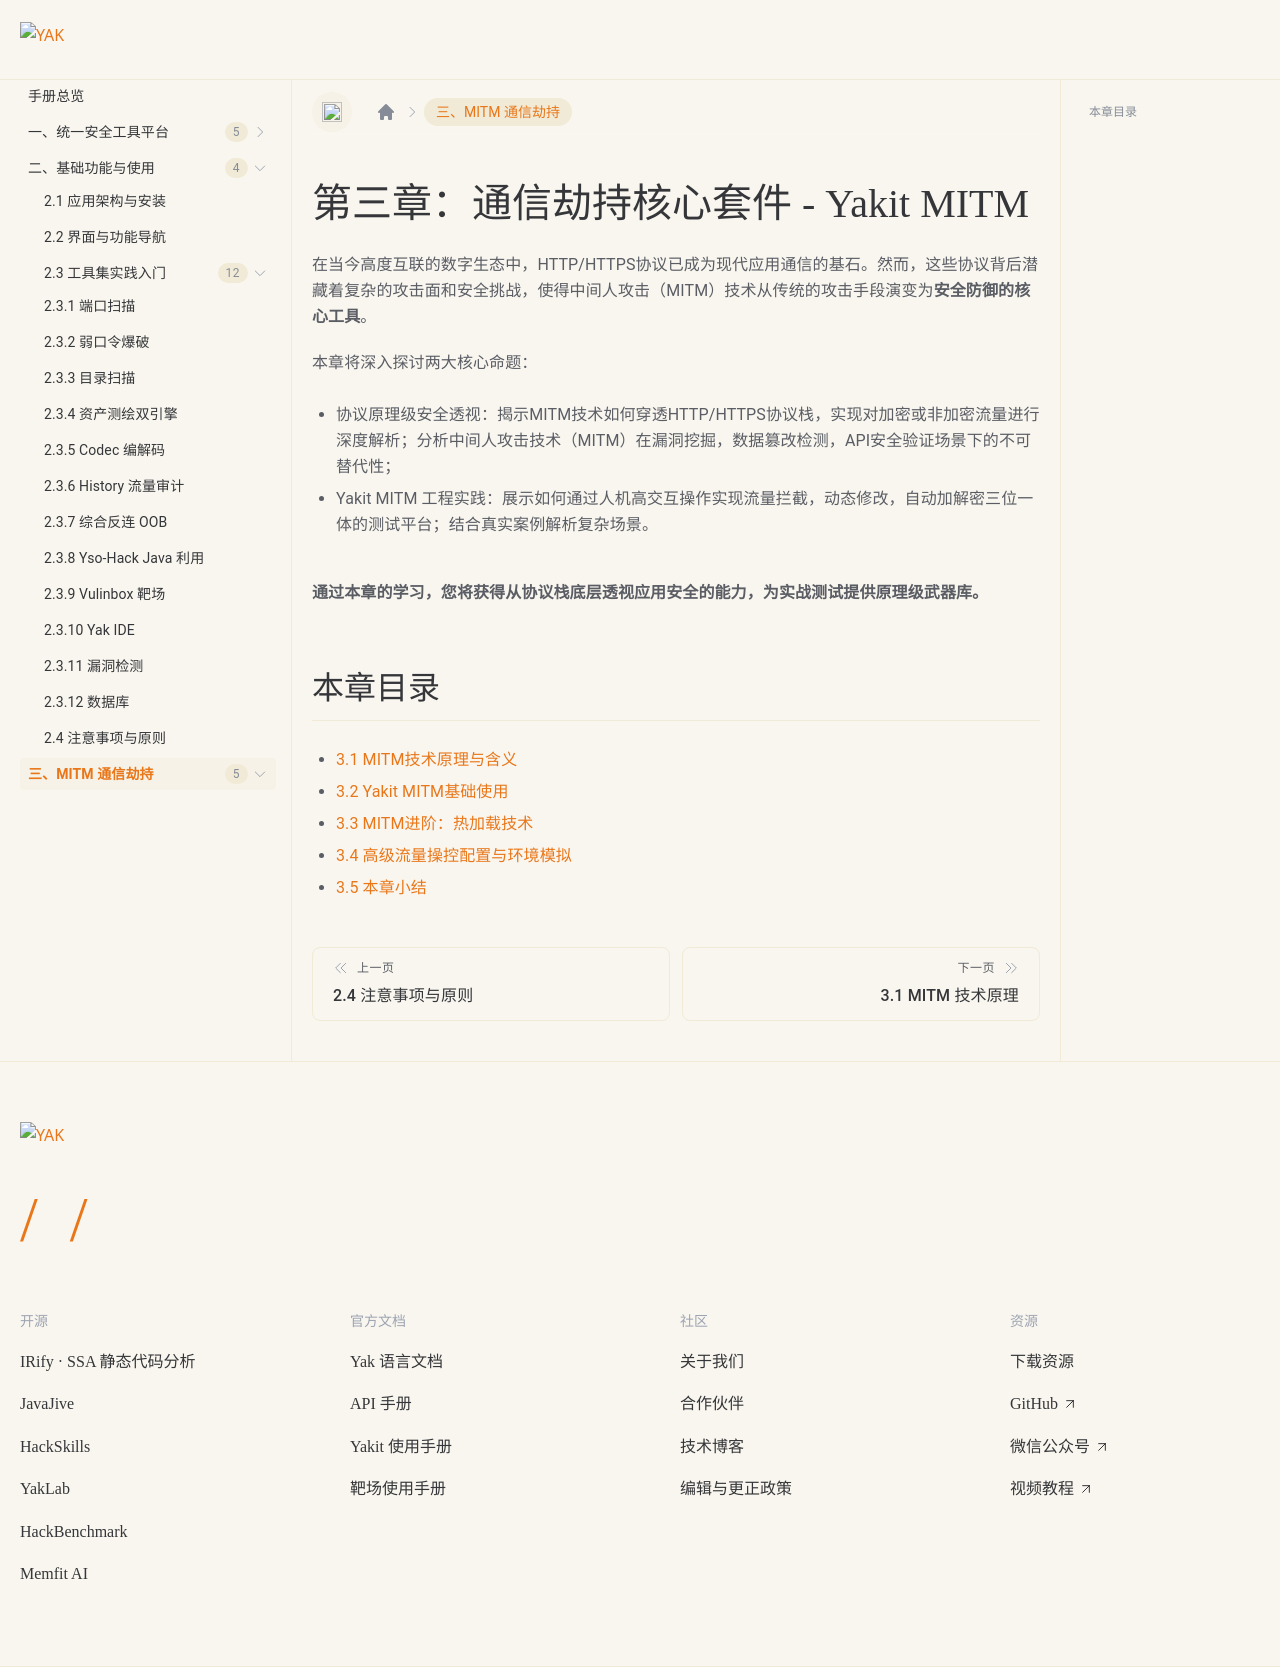

repository: yaklang/yaklang.github.io · page: products/chapter-3/overview/index.html · generator: docusaurus

# 第三章：通信劫持核心套件 - Yakit MITM

在当今高度互联的数字生态中，HTTP/HTTPS协议已成为现代应用通信的基石。然而，这些协议背后潜藏着复杂的攻击面和安全挑战，使得中间人攻击（MITM）技术从传统的攻击手段演变为**安全防御的核心工具**。

本章将深入探讨两大核心命题：

- 协议原理级安全透视：揭示MITM技术如何穿透HTTP/HTTPS协议栈，实现对加密或非加密流量进行深度解析；分析中间人攻击技术（MITM）在漏洞挖掘，数据篡改检测，API安全验证场景下的不可替代性；

- Yakit MITM 工程实践：展示如何通过人机高交互操作实现流量拦截，动态修改，自动加解密三位一体的测试平台；结合真实案例解析复杂场景。

**通过本章的学习，您将获得从协议栈底层透视应用安全的能力，为实战测试提供原理级武器库。**

## 本章目录

- [3.1 MITM技术原理与含义](./3-1.md)
- [3.2 Yakit MITM基础使用](./3-2.md)
- [3.3 MITM进阶：热加载技术](./3-3.md)
- [3.4 高级流量操控配置与环境模拟](./3-4.md)
- [3.5 本章小结](./3-5.md)
